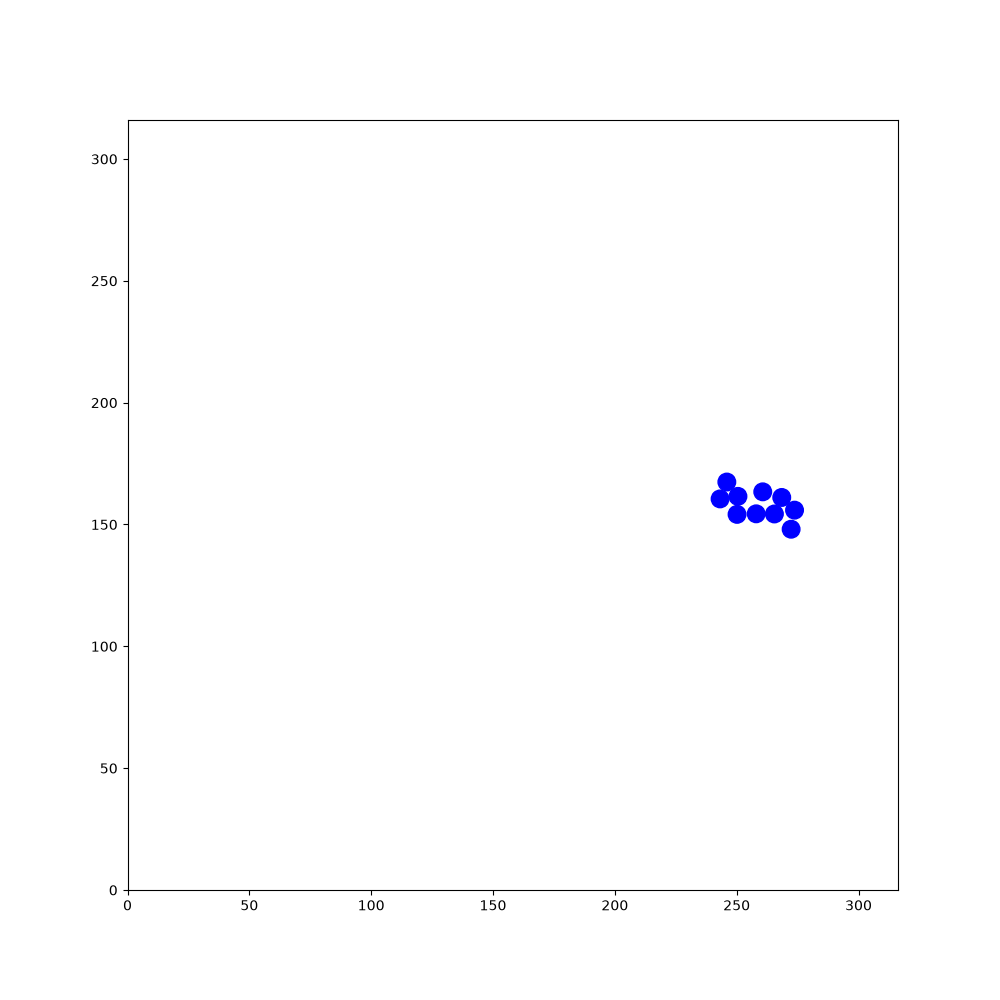

Source data for this figure (header and first rows):
139.385, 222.15, -3.01437, 186.089, 185.452, -3.08952, 111.066, 26.3156, -3.06614, 216.089, 218.367, -1.53384, 118.452, 234.229, -2.18137, 270.981, 57.6856, 1.2695, 302.138, 41.2205, 2.03261, 239.726, 162.716, -0.372673
139.4, 222.2, -3.014, 186.1, 185.5, -3.09, 111.1, 26.32, -3.066, 216.1, 218.4, -1.534, 118.5, 234.2, -2.181, 271, 57.69, 1.27, 302.1, 41.22, 2.033, 239.7, 162.7, -0.3727
139.5, 222.2, -2.584, 186.2, 185.5, -2.657, 111.2, 26.36, -2.626, 216.1, 218.5, -1.115, 118.5, 234.3, -1.741, 271, 57.56, 1.702, 301.6, 42.19, 2.046, 239.6, 162.7, 0.06115
139.6, 222.3, -2.167, 186.3, 185.6, -2.218, 111.3, 26.45, -2.178, 216.6, 217.5, -1.113, 118.5, 234.5, -1.311, 271, 57.39, 2.135, 301.1, 43.19, 2.057, 239.4, 162.7, 0.4898
139.7, 222.4, -1.719, 186.4, 185.7, -1.789, 111.4, 26.58, -1.732, 217.1, 216.5, -1.119, 118.4, 234.6, -0.8789, 270.5, 58.3, 2.132, 300.6, 44.16, 2.055, 239.3, 162.6, 0.9312
139.7, 222.6, -1.287, 186.2, 184.6, -1.782, 111.3, 26.69, -1.3, 217.6, 215.4, -1.12, 119.1, 233.7, -0.8905, 269.9, 59.22, 2.14, 300.1, 45.12, 2.077, 239.2, 162.5, 1.365
139.6, 222.7, -0.8485, 186, 183.6, -1.781, 111.3, 26.81, -0.862, 218, 214.5, -1.11, 119.8, 232.9, -0.8825, 269.3, 60.14, 2.137, 299.5, 46.09, 2.092, 239.2, 162.3, 1.809
140.3, 221.9, -0.8508, 185.7, 182.6, -1.768, 111.2, 26.9, -0.4162, 218.5, 213.5, -1.116, 120.5, 232.1, -0.8722, 268.7, 61.08, 2.129, 299, 47.04, 2.106, 239.3, 162.2, 2.239
141.1, 221, -0.8486, 185.5, 181.5, -1.776, 111, 26.92, 0.02706, 219, 212.5, -1.105, 121.2, 231.2, -0.8761, 268.1, 62, 2.136, 299.1, 46.96, 2.533, 239.4, 162.1, 2.676
141.8, 220.2, -0.835, 185.3, 180.5, -1.773, 110.9, 26.89, 0.4666, 219.5, 211.5, -1.095, 121.9, 230.4, -0.8778, 267.5, 62.95, 2.142, 299.2, 46.91, 2.959, 239.6, 162.1, 3.106
142.5, 219.4, -0.8238, 185.1, 179.4, -1.77, 110.8, 26.8, 0.8969, 220, 210.6, -1.099, 122.6, 229.5, -0.8622, 266.9, 63.89, 2.14, 299.3, 46.91, -2.898, 239.7, 162.1, -2.744
143.3, 218.7, -0.8155, 184.9, 178.3, -1.753, 110.7, 26.68, 1.326, 220.5, 209.6, -1.103, 123.3, 228.7, -0.8765, 266.3, 64.81, 2.135, 299.4, 46.98, -2.457, 239.8, 162.2, -2.305
144, 217.8, -0.8225, 184.7, 177.2, -1.737, 110.7, 26.57, 1.761, 221, 208.6, -1.111, 124.1, 227.9, -0.8646, 266.4, 64.69, 2.573, 299.5, 47.1, -2.029, 239.9, 162.3, -1.872
144.8, 217.1, -0.8186, 184.5, 176.1, -1.735, 110.8, 26.45, 2.185, 221.5, 207.6, -1.113, 124.8, 227, -0.8727, 266.6, 64.65, 3.003, 299.6, 47.26, -1.591, 239.9, 162.4, -1.447
145.5, 216.3, -0.8173, 184.3, 175.1, -1.735, 110.9, 26.34, 2.62, 222, 206.6, -1.104, 125.5, 226.2, -0.8731, 266.7, 64.66, -2.848, 299.6, 47.39, -1.166, 239.9, 162.5, -1.013
146.2, 215.5, -0.8106, 184.1, 174, -1.744, 109.9, 26.87, 2.631, 222.5, 205.6, -1.102, 126.2, 225.3, -0.8858, 266.8, 64.73, -2.404, 299.5, 47.5, -0.7194, 239.7, 162.7, -0.5755
147, 214.7, -0.8126, 184, 172.9, -1.732, 109, 27.41, 2.632, 223, 204.6, -1.105, 126.9, 224.5, -0.8957, 266.9, 64.83, -1.974, 299.3, 47.57, -0.2987, 239.6, 162.7, -0.1417
147.8, 213.9, -0.817, 183.8, 171.8, -1.724, 108, 27.95, 2.639, 223.4, 203.7, -1.109, 126.7, 224.6, -0.4515, 266.9, 65.01, -1.544, 299.2, 47.58, 0.148, 239.5, 162.7, 0.3053
148.5, 213.1, -0.8227, 183.6, 170.7, -1.726, 107, 28.49, 2.63, 223.9, 202.7, -1.115, 127.8, 224.1, -0.4564, 266.9, 65.16, -1.105, 299.1, 47.53, 0.5931, 239.4, 162.6, 0.7523
149.2, 212.3, -0.8182, 183.5, 169.7, -1.732, 107.2, 28.45, 3.076, 224.4, 201.7, -1.106, 128.7, 223.6, -0.4473, 266.8, 65.25, -0.6772, 299, 47.42, 1.037, 239.3, 162.5, 1.197
150, 211.5, -0.8067, 183.3, 168.6, -1.726, 107.3, 28.47, -2.788, 224.9, 200.7, -1.102, 129.7, 223.1, -0.4506, 266.6, 65.33, -0.2431, 298.9, 47.3, 1.459, 239.3, 162.4, 1.637
150.7, 210.7, -0.8036, 183.1, 167.5, -1.717, 107.4, 28.55, -2.348, 225.4, 199.8, -1.092, 130.7, 222.7, -0.4497, 266.5, 65.33, 0.1913, 298.9, 47.16, 1.905, 239.3, 162.2, 2.076
151.5, 209.9, -0.8159, 183, 166.4, -1.712, 107.5, 28.67, -1.93, 225.9, 198.8, -1.081, 131.7, 222.2, -0.4344, 266.4, 65.28, 0.6109, 299, 47.02, 2.336, 239.4, 162.1, 2.524
152.2, 209.1, -0.8157, 182.8, 165.3, -1.705, 107.5, 28.82, -1.49, 226.5, 197.8, -1.075, 132.7, 221.7, -0.4516, 266.3, 65.2, 1.047, 298.3, 47.82, 2.338, 239.5, 162.1, 2.957
153, 208.3, -0.8208, 182.7, 164.2, -1.693, 107.5, 28.93, -1.056, 226.4, 197.9, -0.6437, 133.7, 221.2, -0.4567, 266.3, 65.03, 1.478, 297.5, 48.59, 2.347, 239.7, 162.1, -2.886
153.8, 207.5, -0.8314, 182.5, 163.2, -1.693, 107.4, 29.06, -0.6237, 226.2, 197.9, -0.2007, 134.7, 220.7, -0.4672, 266.3, 64.87, 1.918, 296.7, 49.39, 2.343, 239.9, 162.2, -2.455
154.5, 206.7, -0.8362, 182.4, 162, -1.691, 107.3, 29.1, -0.1852, 226.1, 197.9, 0.226, 135.6, 220.3, -0.4691, 266.4, 64.76, 2.348, 296, 50.18, 2.336, 239.9, 162.3, -2.021
155.2, 205.9, -0.8475, 182.3, 160.9, -1.688, 107.1, 29.1, 0.2501, 226, 197.9, 0.6672, 136.6, 219.8, -0.466, 265.6, 65.51, 2.353, 295.2, 50.96, 2.347, 240, 162.4, -1.59
155.9, 205.1, -0.8312, 182.1, 159.8, -1.686, 108.2, 29.38, 0.2614, 225.9, 197.8, 1.1, 137.5, 219.3, -0.4592, 264.8, 66.32, 2.354, 294.4, 51.76, 2.349, 240, 162.5, -1.161
156.7, 204.3, -0.8253, 182.4, 159.7, -1.684, 109.3, 29.68, 0.2744, 225.8, 197.6, 1.527, 138.5, 218.8, -0.4432, 264, 67.09, 2.354, 293.6, 52.56, 2.348, 240.4, 161.5, -1.162
157.4, 203.4, -0.8329, 182.7, 159.5, -1.67, 110.3, 29.96, 0.2621, 225.9, 197.5, 1.97, 138.4, 218.8, 0.004105, 263.3, 67.85, 2.361, 292.8, 53.35, 2.353, 240.9, 160.5, -1.152
158.2, 202.6, -0.8177, 182.7, 159.7, -1.239, 111.4, 30.26, 0.2654, 226, 197.4, 2.402, 138.2, 218.8, 0.4309, 262.5, 68.64, 2.347, 292, 54.16, 2.357, 241.3, 159.5, -1.162
159, 201.8, -0.8133, 182.7, 159.9, -0.806, 112.4, 30.54, 0.2715, 226.1, 197.3, 2.829, 138.1, 218.7, 0.8696, 261.7, 69.42, 2.331, 291.3, 54.94, 2.365, 241.7, 158.5, -1.158
159.7, 201, -0.8046, 183.7, 159.3, -0.8038, 113.5, 30.83, 0.2567, 226.2, 197.3, -3.02, 138, 218.6, 1.3, 261, 70.22, 2.313, 290.5, 55.7, 2.376, 242.2, 157.5, -1.16
160.5, 200.2, -0.7913, 184.5, 158.5, -0.8061, 114.5, 31.11, 0.2683, 226.3, 197.3, -2.594, 138, 218.4, 1.729, 260.3, 71.03, 2.3, 289.7, 56.45, 2.374, 242.6, 156.5, -1.174
160.4, 200.3, -0.3555, 185.2, 157.8, -0.8112, 115.6, 31.4, 0.2757, 226.4, 197.4, -2.167, 138.1, 218.3, 2.148, 259.5, 71.87, 2.301, 288.9, 57.2, 2.388, 243, 155.4, -1.175
160.2, 200.3, 0.08464, 186, 157, -0.8173, 116.6, 31.69, 0.2762, 226.4, 197.6, -1.732, 138.2, 218.2, 2.589, 258.8, 72.68, 2.311, 288.1, 57.95, 2.392, 243.4, 154.4, -1.188
160.1, 200.3, 0.5284, 186.7, 156.2, -0.8064, 117.6, 31.98, 0.2813, 226.4, 197.7, -1.291, 138.3, 218.1, 3.014, 258, 73.51, 2.299, 287.3, 58.71, 2.392, 243.9, 153.4, -1.178
159.9, 200.2, 0.9622, 187.5, 155.4, -0.8091, 118.7, 32.3, 0.2881, 226.4, 197.8, -0.8459, 138.5, 218.1, -2.832, 257.3, 74.35, 2.291, 286.5, 59.43, 2.397, 244.3, 152.4, -1.174
159.9, 200, 1.398, 188.2, 154.6, -0.7953, 119.8, 32.61, 0.2964, 226.3, 197.9, -0.4009, 138.6, 218.2, -2.395, 256.6, 75.17, 2.299, 285.7, 60.14, 2.403, 244.7, 151.4, -1.165
159.9, 199.9, 1.839, 189, 153.8, -0.7933, 120.8, 32.93, 0.2887, 226.1, 197.9, 0.0319, 138.7, 218.3, -1.957, 255.8, 76, 2.31, 284.9, 60.87, 2.405, 245.1, 150.4, -1.15
159.9, 199.7, 2.274, 189.8, 153, -0.7858, 121.8, 33.25, 0.3035, 226, 197.9, 0.4671, 138.7, 218.5, -1.519, 255.1, 76.83, 2.31, 284.1, 61.61, 2.397, 245.6, 149.5, -1.14
160.1, 199.6, 2.717, 190.6, 152.2, -0.8005, 122.9, 33.57, 0.3091, 225.9, 197.8, 0.8882, 138.7, 218.6, -1.08, 254.3, 77.62, 2.325, 283.3, 62.36, 2.392, 246, 148.4, -1.139
160.2, 199.6, 3.138, 191.3, 151.4, -0.8014, 123.9, 33.91, 0.3144, 225.8, 197.7, 1.328, 138.6, 218.7, -0.6369, 253.6, 78.43, 2.323, 282.5, 63.13, 2.396, 246.5, 147.4, -1.141
160.3, 199.6, -2.715, 192.1, 150.7, -0.7971, 125, 34.24, 0.3009, 225.8, 197.6, 1.753, 138.4, 218.8, -0.2136, 252.8, 79.22, 2.343, 281.7, 63.89, 2.39, 247, 146.4, -1.149
160.4, 199.7, -2.284, 192.8, 149.9, -0.804, 126, 34.57, 0.3104, 225.9, 197.4, 2.2, 139.5, 218.6, -0.2075, 252.1, 79.99, 2.36, 280.8, 64.65, 2.404, 247.4, 145.4, -1.147
160.5, 199.8, -1.836, 193.6, 149.1, -0.8011, 127, 34.91, 0.3208, 226, 197.3, 2.636, 140.6, 218.3, -0.1988, 251.3, 80.74, 2.365, 280, 65.37, 2.413, 247.9, 144.3, -1.143
160.5, 200, -1.41, 194.4, 148.3, -0.8022, 128.1, 35.26, 0.3346, 226.1, 197.3, 3.076, 141.7, 218.1, -0.1933, 250.5, 81.52, 2.367, 279.2, 66.08, 2.417, 248.4, 143.3, -1.148
160.5, 200.1, -0.9876, 195.1, 147.5, -0.808, 129.1, 35.62, 0.3198, 226.2, 197.3, -2.776, 142.7, 217.9, -0.2101, 250.6, 81.43, 2.801, 278.4, 66.82, 2.401, 248.8, 142.3, -1.162
161.1, 199.2, -0.9797, 195.9, 146.7, -0.8272, 130.2, 35.97, 0.3256, 226.4, 197.4, -2.347, 143.8, 217.7, -0.2048, 250.8, 81.41, -3.058, 277.6, 67.57, 2.384, 249.2, 141.3, -1.159
161.7, 198.3, -0.9877, 196.6, 145.9, -0.8298, 131.2, 36.31, 0.3295, 226.4, 197.5, -1.921, 144.9, 217.5, -0.2087, 250.9, 81.45, -2.612, 276.8, 68.33, 2.383, 249.7, 140.3, -1.148
162.3, 197.4, -0.9817, 197.4, 145.1, -0.8362, 132.2, 36.65, 0.3188, 226.5, 197.7, -1.484, 146, 217.2, -0.2147, 251, 81.54, -2.195, 276, 69.08, 2.377, 250.2, 139.3, -1.14
162.9, 196.5, -0.9742, 198.1, 144.2, -0.8308, 133.3, 37.01, 0.3169, 226.4, 197.8, -1.041, 147, 217, -0.2206, 251.1, 81.67, -1.778, 275.2, 69.82, 2.381, 250.1, 139.4, -0.7164
163.5, 195.5, -0.9712, 198.9, 143.4, -0.8467, 134.3, 37.35, 0.3253, 226.3, 197.9, -0.6139, 148.1, 216.7, -0.2141, 251.1, 81.81, -1.357, 274.4, 70.59, 2.373, 250, 139.5, -0.277
164.1, 194.7, -0.9649, 199.6, 142.6, -0.862, 135.3, 37.69, 0.3291, 226.2, 198, -0.1694, 149.2, 216.5, -0.2035, 251, 81.95, -0.9373, 273.7, 71.34, 2.382, 249.8, 139.5, 0.1575
164.8, 193.7, -0.9575, 200.3, 141.8, -0.8718, 136.4, 38.04, 0.3183, 226, 198, 0.2606, 150.3, 216.3, -0.2006, 250.9, 82.04, -0.5117, 272.9, 72.09, 2.383, 249.6, 139.4, 0.5929
165.4, 192.9, -0.9592, 201, 140.9, -0.8769, 137.4, 38.39, 0.3282, 225.9, 197.9, 0.6778, 151.4, 216.1, -0.2144, 251.9, 81.5, -0.518, 272, 72.86, 2.39, 249.5, 139.3, 1.04
166, 192, -0.9635, 201.7, 140.1, -0.8699, 138.4, 38.73, 0.3288, 225.8, 197.8, 1.098, 152.4, 215.8, -0.2186, 252.8, 80.98, -0.5135, 271.3, 73.58, 2.39, 249.5, 139.2, 1.463
166.7, 191.1, -0.9672, 202.4, 139.2, -0.8539, 139.4, 39.08, 0.3368, 225.8, 197.7, 1.513, 153.4, 215.6, -0.2111, 253.7, 80.46, -0.5053, 270.5, 74.31, 2.384, 249.5, 139, 1.882
167.3, 190.1, -0.9705, 203.2, 138.4, -0.8405, 140.4, 39.44, 0.3263, 225.8, 197.5, 1.951, 154.5, 215.4, -0.2172, 254.6, 79.95, -0.5061, 269.7, 75.04, 2.39, 249.2, 140.1, 1.895
167.9, 189.3, -0.9731, 203.9, 137.6, -0.8369, 141.5, 39.79, 0.3393, 225.9, 197.4, 2.376, 155.6, 215.1, -0.2181, 255.6, 79.4, -0.4995, 268.9, 75.79, 2.386, 248.8, 141.1, 1.904
... 1,740 more rows
